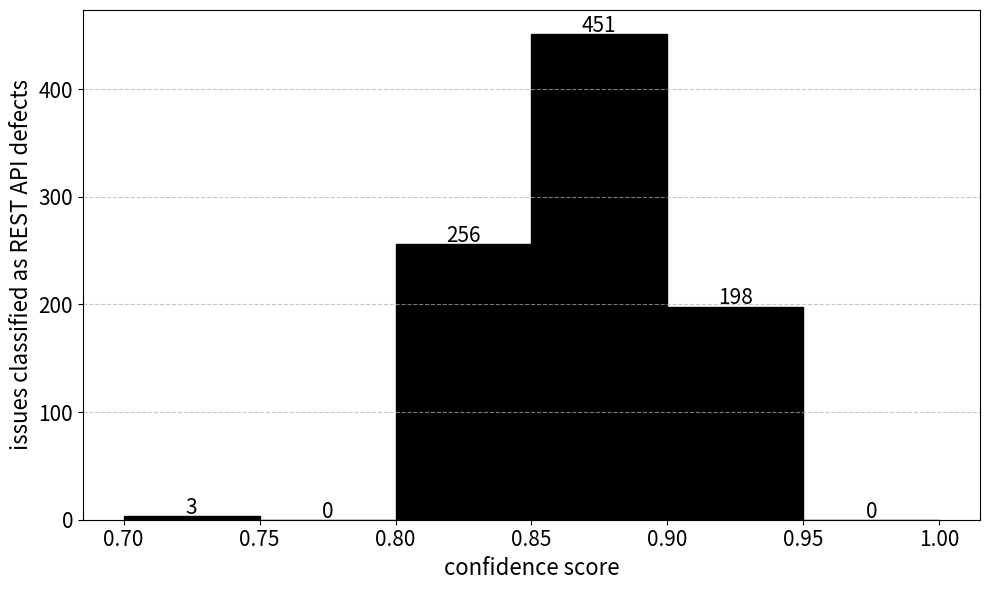

Write the Python code that produced this figure.
import matplotlib.pyplot as plt
import numpy as np

# Paste your full data list here
confidence_values = [85, 80, 90, 90, 90, 90, 85, 80, 80, 90, 90, 90, 90, 90, 90, 90, 90, 90, 85, 90, 90, 80, 90, 90, 90, 90, 90, 90, 90, 85, 90, 85, 90, 90, 85, 90, 95, 90, 90, 90, 90, 80, 70, 80, 90, 90, 85, 80, 90, 90, 95, 90, 90, 90, 95, 90, 90, 90, 90, 95, 95, 90, 90, 90, 95, 90, 90, 90, 90, 90, 90, 95, 90, 80, 80, 85, 85, 90, 95, 90, 85, 90, 90, 90, 90, 90, 90, 80, 90, 90, 90, 90, 90, 90, 95, 85, 90, 90, 90, 85, 90, 90, 85, 90, 90, 90, 85, 90, 90, 95, 90, 95, 90, 90, 85, 85, 90, 95, 85, 95, 90, 90, 95, 95, 85, 90, 90, 90, 90, 90, 90, 95, 90, 95, 90, 80, 95, 90, 90, 90, 85, 95, 95, 80, 95, 95, 90, 80, 90, 95, 95, 85, 90, 90, 95, 95, 90, 90, 90, 90, 95, 85, 90, 90, 95, 85, 90, 90, 95, 90, 90, 90, 90, 90, 90, 90, 85, 90, 95, 90, 90, 90, 95, 85, 95, 95, 80, 90, 90, 90, 90, 95, 95, 95, 90, 90, 90, 90, 90, 90, 90, 85, 95, 85, 95, 90, 95, 95, 90, 80, 90, 85, 85, 90, 90, 95, 90, 85, 90, 85, 90, 95, 85, 85, 85, 85, 85, 85, 85, 85, 90, 90, 90, 90, 95, 95, 90, 90, 90, 90, 95, 95, 90, 95, 95, 85, 85, 95, 90, 85, 90, 85, 90, 90, 80, 90, 90, 85, 90, 95, 90, 95, 90, 90, 95, 90, 95, 95, 95, 90, 90, 95, 95, 90, 90, 95, 90, 95, 95, 85, 90, 90, 95, 95, 95, 95, 80, 90, 85, 90, 90, 90, 95, 95, 90, 90, 95, 90, 85, 90, 85, 85, 85, 85, 90, 85, 85, 80, 90, 90, 90, 85, 90, 95, 80, 85, 90, 85, 85, 90, 85, 90, 90, 85, 85, 85, 90, 90, 85, 85, 95, 85, 90, 90, 85, 85, 90, 95, 85, 85, 90, 90, 85, 85, 95, 90, 95, 85, 90, 95, 90, 85, 90, 90, 85, 85, 85, 90, 90, 85, 80, 90, 90, 80, 85, 95, 90, 85, 95, 85, 90, 90, 80, 90, 90, 95, 90, 95, 90, 90, 90, 90, 90, 95, 95, 90, 90, 85, 95, 90, 95, 95, 90, 95, 90, 90, 85, 90, 85, 90, 85, 90, 95, 80, 90, 95, 95, 90, 95, 85, 85, 95, 80, 90, 95, 95, 90, 95, 95, 85, 95, 85, 90, 90, 95, 90, 90, 90, 95, 95, 95, 90, 90, 85, 90, 90, 85, 90, 90, 90, 90, 85, 90, 90, 85, 85, 90, 85, 85, 90, 85, 95, 90, 90, 95, 90, 90, 90, 90, 95, 85, 90, 90, 85, 95, 90, 90, 95, 90, 80, 90, 90, 90, 85, 85, 85, 95, 85, 95, 90, 85, 90, 90, 90, 85, 95, 90, 90, 85, 95, 85, 95, 85, 90, 90, 80, 90, 85, 90, 95, 85, 85, 90, 85, 85, 85, 85, 85, 80, 85, 85, 90, 90, 85, 80, 85, 90, 85, 90, 85, 90, 90, 85, 90, 80, 90, 90, 85, 85, 80, 90, 80, 85, 85, 85, 85, 85, 85, 95, 85, 85, 85, 90, 85, 85, 90, 90, 85, 85, 85, 85, 85, 90, 90, 80, 85, 85, 80, 90, 85, 90, 90, 95, 95, 90, 95, 85, 90, 85, 85, 90, 85, 90, 80, 90, 90, 95, 90, 90, 95, 95, 95, 95, 95, 95, 95, 95, 90, 85, 90, 95, 95, 95, 95, 95, 95, 95, 90, 95, 90, 90, 90, 95, 95, 95, 95, 95, 95, 95, 95, 95, 90, 95, 95, 95, 90, 95, 90, 90, 90, 90, 95, 95, 95, 90, 90, 95, 95, 95, 90, 90, 95, 90, 90, 95, 90, 95, 95, 95, 90, 90, 95, 95, 95, 80, 80, 85, 85, 85, 85, 85, 80, 85, 90, 90, 85, 80, 90, 85, 85, 90, 90, 95, 90, 85, 85, 85, 90, 85, 95, 95, 95, 90, 90, 95, 95, 90, 90, 90, 90, 85, 85, 85, 90, 90, 95, 85, 85, 95, 90, 85, 80, 90, 90, 90, 90, 85, 90, 90, 85, 90, 90, 85, 90, 90, 90, 70, 90, 85, 90, 85, 85, 90, 85, 95, 90, 90, 90, 90, 90, 90, 95, 95, 95, 90, 90, 85, 95, 90, 95, 90, 90, 90, 90, 90, 80, 95, 90, 90, 90, 95, 90, 95, 90, 90, 85, 90, 90, 95, 95, 90, 85, 95, 90, 95, 90, 90, 95, 90, 90, 90, 90, 85, 85, 85, 90, 90, 90, 80, 90, 95, 90, 95, 90, 90, 90, 95, 90, 90, 80, 90, 90, 95, 90, 90, 90, 90, 85, 90, 90, 90, 90, 90, 85, 95, 90, 90, 85, 90, 85, 90, 90, 85, 90, 90, 90, 85, 90, 85, 90, 95, 90, 95, 90, 90, 90, 90, 90, 90, 95, 95, 90, 95, 90, 95, 90, 90, 70, 95, 90, 90, 90, 90, 85, 95, 85, 90, 90, 90, 90, 95, 85, 90, 90, 90, 85, 85, 85, 90, 90, 85, 85, 85, 80, 90, 95, 85, 90, 90, 90, 85, 85, 90, 95, 85, 85, 90, 90, 90, 85, 80, 85, 90, 90, 90, 85, 85, 85, 90, 90, 90, 90, 90, 85, 85, 85, 85, 95, 95, 90, 85, 80, 90, 95, 85, 90, 90, 90, 90, 90, 90, 90, 95, 85, 90, 90, 90, 90]  


confidence = []

for c in confidence_values:
    confidence.append(c/100.0)


# Define bins from 70 to 100 with step size of 5
bins = np.arange(0.7, 1.00, 0.05)

# Plot histogram and get counts
plt.figure(figsize=(10, 6))
counts, bin_edges, _ = plt.hist(confidence, bins=bins, edgecolor='black', color='black')

# Add count labels on top of bars
for count, left, right in zip(counts, bin_edges[:-1], bin_edges[1:]):
    center = (left + right) / 2
    plt.text(center, count + 2, str(int(count)), ha='center', fontsize=15)

# Labels and formatting
plt.xlabel('confidence score', fontsize=16)
plt.ylabel('issues classified as REST API defects', fontsize=16)
#plt.title('Histogram of Confidence Scores')
plt.xticks(fontsize=15)
plt.yticks(fontsize=15)
plt.xticks(bins)
plt.grid(axis='y', linestyle='--', alpha=0.7)
plt.tight_layout()
plt.savefig("histogram_confidence.pdf")
#plt.show()

# Verify sum of counts matches total data points
print("Sum of counts:", int(np.sum(counts)))
print("Total data points:", len(confidence_values))

